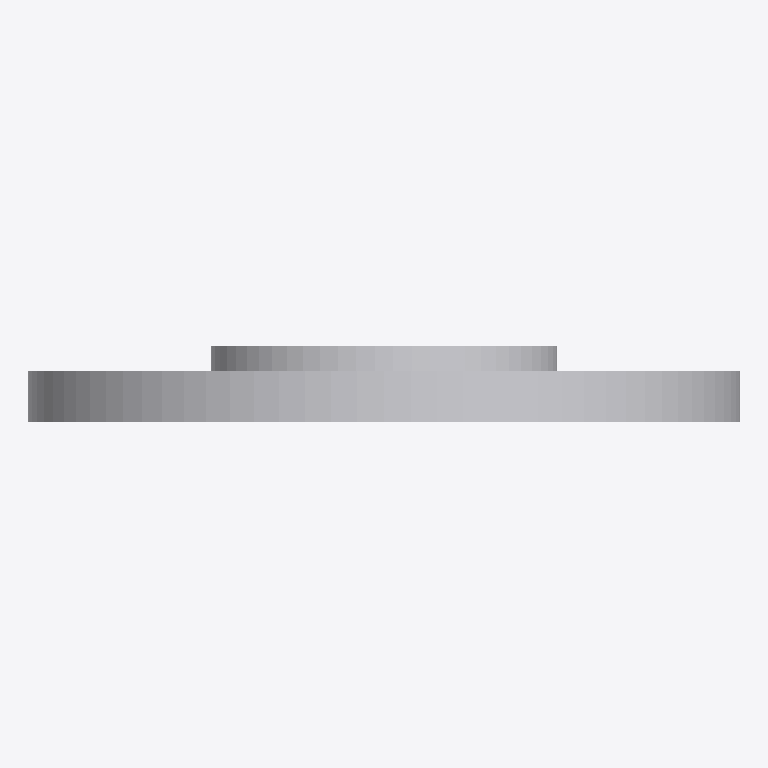
Plan cut of the same IFC building model at storey 'Ebene 0' (level 0.00 m, cut at 1.40 m), seen from above with north up, elements coloured by IFC class: 1 other element (light grey). No cut surface shows.
Extent 1.4 m × 0.1 m × 1.4 m (x, y, z). Storeys (1): Ebene 0 at 0.00 m. Elements (1): 1 IfcBuildingElementProxy.

HEADER;
FILE_DESCRIPTION(('ViewDefinition [CoordinationView_V2.0]','ExchangeRequirement []'),'2;1');
FILE_NAME('','2024-05-07T10:30:28',(''),(''),'ODA IFC SDK 22.6','22.1.1.516 - Exporter 22.1.1.516 - Default UI','');
FILE_SCHEMA(('IFC4'));
ENDSEC;
DATA;
#93=IFCPROJECT('3JkdSrIPPFBg8WI9Yiw3Uw',#20,'',$,$,'','',(#86),#83);
#105=IFCSITE('3JkdSrIPPFBg8WI9Yiw3Uu',#20,'Default',$,$,#104,$,$,.ELEMENT.,(42,24,53,508911),(-71,-15,-29,-58837),0.0,$,$);
#95=IFCBUILDING('3JkdSrIPPFBg8WI9Yiw3Ux',#20,'',$,$,#16,$,'',.ELEMENT.,$,$,#94);
#98=IFCBUILDINGSTOREY('3JkdSrIPPFBg8WI9XJ5yzH',#20,'Ebene 0',$,'Ebene:Ebene 1',#97,$,'Ebene 0',.ELEMENT.,0.0);
#335=IFCBUILDINGELEMENTPROXY('2WrqCZzWTCDhHQURez5BNJ',#20,'DB_S_Bahn_einseitig_LED_1400mm_Kreis:DB_S_Bahn_einseitig_LED_1400mm_Kreis:1978706',$,'DB_S_Bahn_einseitig_LED_1400mm_Kreis:DB_S_Bahn_einseitig_LED_1400mm_Kreis',#334,#332,'1978706',.NOTDEFINED.);
ENDSEC;
